Labelled photos from "pic", an image-classification folder in RobinWenqian/Inceptionv3-pytorch-image-classification. The possible labels are: bush, car, grass, ground.

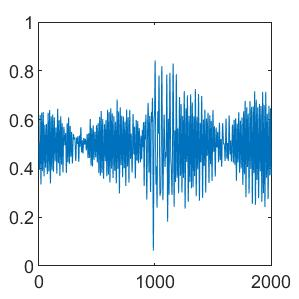
Label: grass

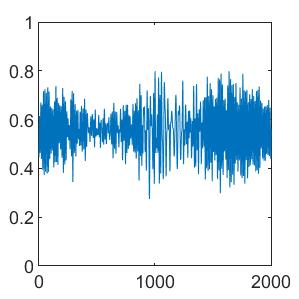
Label: bush

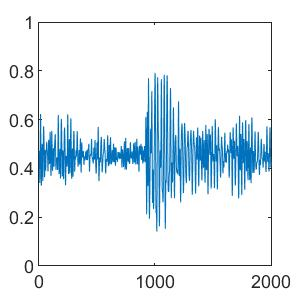
Label: ground

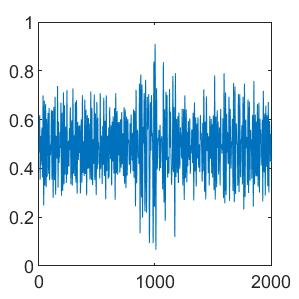
Label: car

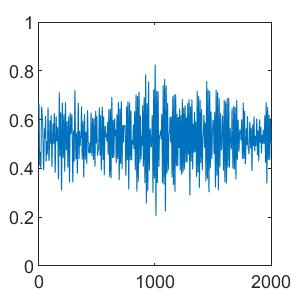
Label: bush

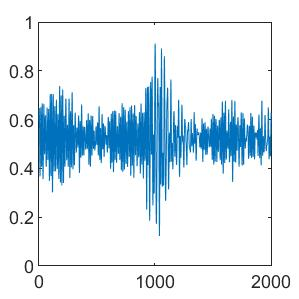
Label: ground
